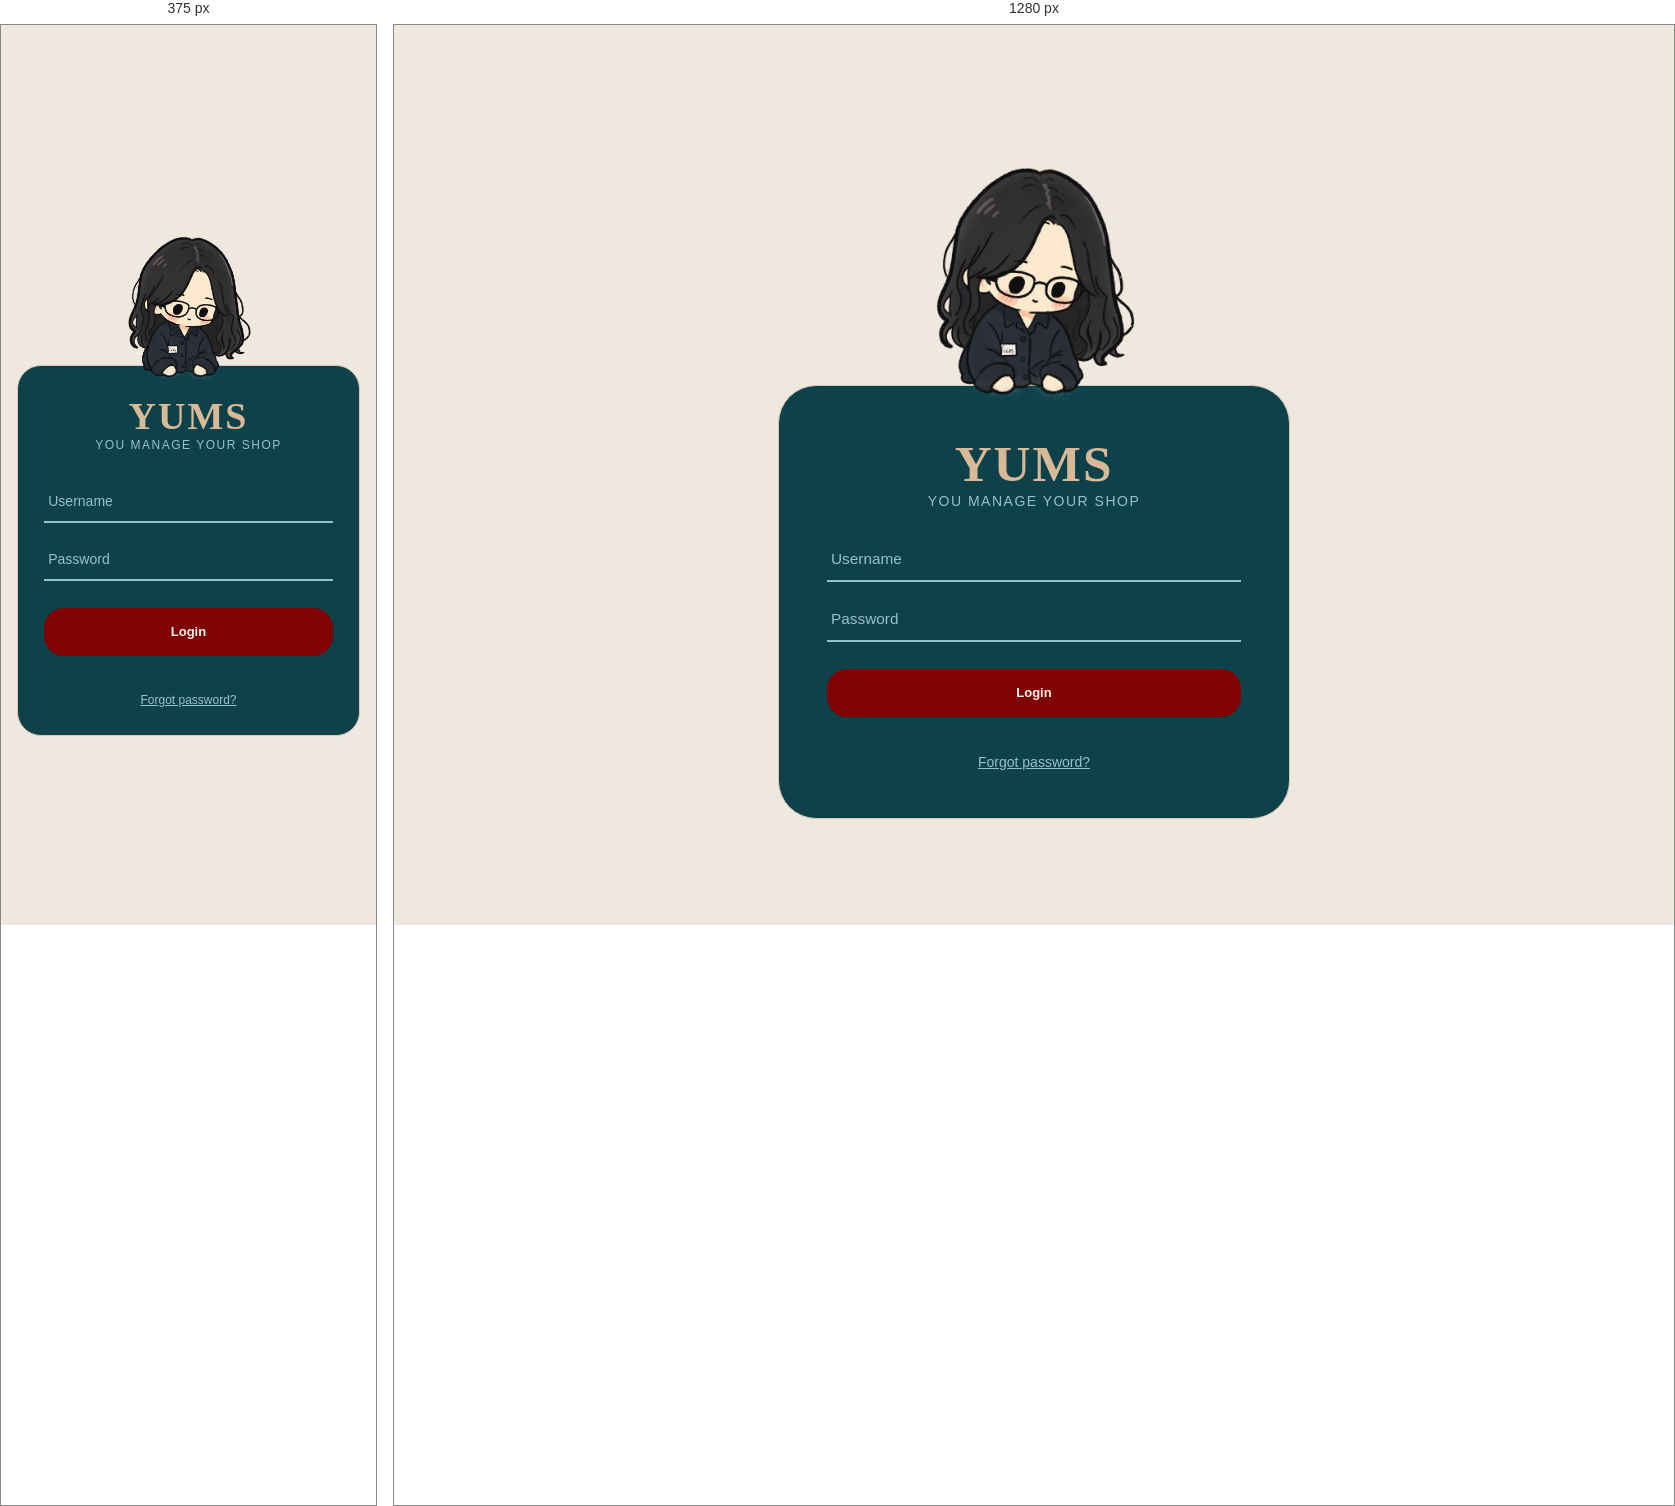
Rendered at 375 px and 1280 px, left to right.

<!-- file: index.html -->
<!DOCTYPE html>
<html lang="en">
<head>
    <meta charset="UTF-8">
    <meta name="viewport" content="width=device-width, initial-scale=1.0">

    <title>YUMS - Login</title>

    <!-- Google Fonts -->
    <link rel="preconnect" href="https://fonts.googleapis.com">
    <link rel="preconnect" href="https://fonts.gstatic.com" crossorigin>

    <link href="https://fonts.googleapis.com/css2?family=Montserrat&display=swap" rel="stylesheet">
    <link href="https://fonts.googleapis.com/css2?family=Bodoni+Moda&display=swap" rel="stylesheet">

    <link rel="stylesheet" href="https://cdnjs.cloudflare.com/ajax/libs/font-awesome/6.4.0/css/all.min.css">
    
    <link rel="stylesheet" href="../css/login.css">
    <link rel="stylesheet" href="../css/error_mess.css">
</head>

<body>

    <main class="login-page">

        <!-- Character -->
        <div class="character">

            <img src="../img/image_login/body.png"
                 class="character-body"
                 alt="YUMS character">

            <img src="../img/image_login/left_eye.png"
                 class="character-eye left-eye"
                 alt="">

            <img src="../img/image_login/right_eye.png"
                 class="character-eye right-eye"
                 alt="">

        </div>

        <!-- Login form -->
        <section class="login-card">

            <div class="brand">
                <h1>YUMS</h1>
                <p>You Manage your Shop</p>
            </div>

            <form class="login-form">

                <div class="form-group">
                    <input
                        type="text"
                        id="username"
                        name="username"
                        placeholder="Username">
                    <i class="fa-solid fa-user input-icon"></i>
                </div>

                <div class="form-group">
                    <input
                        type="password"
                        id="password"
                        name="password"
                        placeholder="Password">
                        <button class="password-toggle" id="password-toggle" type="button" aria-label="Show password">
                            <i class="fa-solid fa-eye"></i>
                        </button>
                </div>

                    <div class="regi-login">
                    <button type="submit" class="login-btn">
                        Login
                    </button>
                    <p class="login-message" role="alert" aria-live="polite"></p>

                    <p class="register">
                    <a href="forgot_password.html">Forgot password?</a>
                    </p>
                </div>

            </form>

        </section>

    </main>

    <script src="../js/error_mess.js"></script>
    <script src="../js/login.js"></script>

</body>
</html>

/* @media block from login.css */
@media (max-width: 600px) {
    .login-page {
        padding-inline: 16px;
    }

    .login-card {
        width: min(100%, 440px);
        min-height: 340px;
        padding: 28px clamp(22px, 7vw, 36px);
    }

    .character {
        width: clamp(180px, 52vw, 260px);
        margin-bottom: -36px;
    }
}